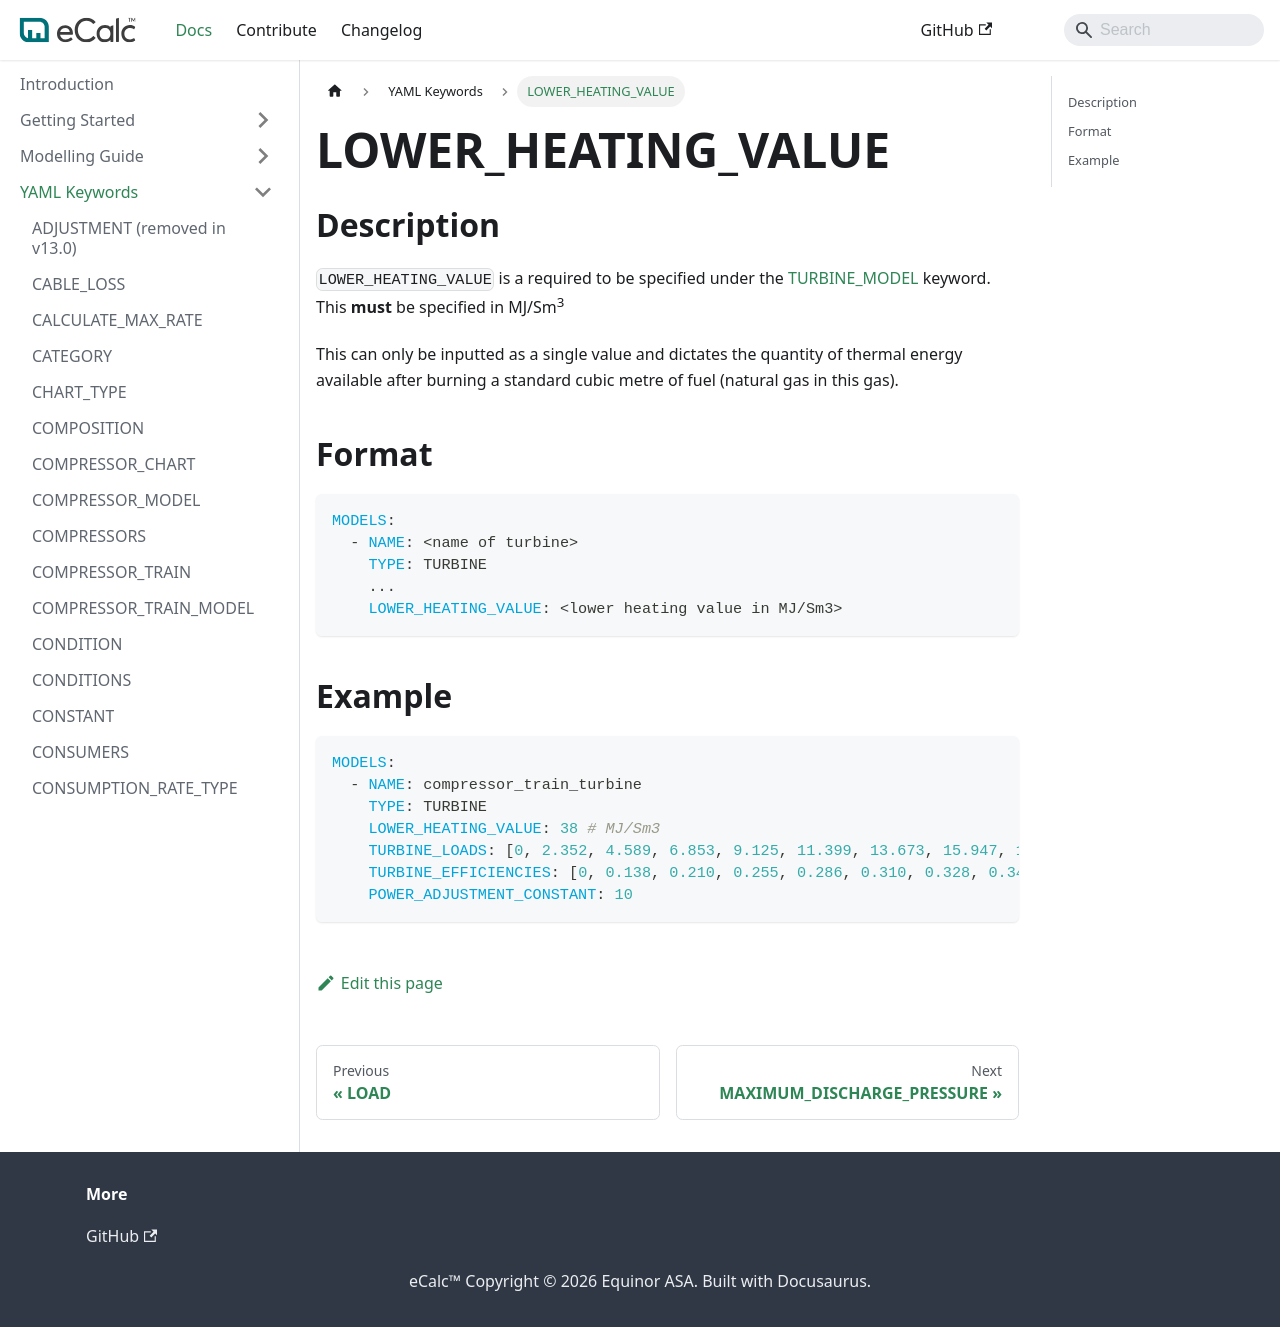

repository: equinor/ecalc · page: next/docs/about/references/LOWER_HEATING_VALUE/index.html · generator: docusaurus

# LOWER_HEATING_VALUE

## Description {/* #description */}

`LOWER_HEATING_VALUE` is a required to be specified under the [TURBINE_MODEL](/about/references/TURBINE_MODEL.md) keyword.
This **must** be specified in MJ/Sm<sup>3</sup>

This can only be inputted as a single value and dictates the quantity of thermal energy available after burning a standard cubic metre of fuel (natural gas in this gas).

## Format {/* #format */}

~~~~yaml
MODELS:
  - NAME: <name of turbine>
    TYPE: TURBINE
    ...
    LOWER_HEATING_VALUE: <lower heating value in MJ/Sm3>
~~~~

## Example {/* #example */}

~~~~yaml
MODELS:
  - NAME: compressor_train_turbine
    TYPE: TURBINE
    LOWER_HEATING_VALUE: 38 # MJ/Sm3
    TURBINE_LOADS: [0, 2.352, 4.589, 6.853, 9.125, 11.399, 13.673, 15.947, 18.223, 20.496, 22.767] # MW
    TURBINE_EFFICIENCIES: [0, 0.138, 0.210, 0.255, 0.286, 0.310, 0.328, 0.342, 0.353, 0.360, 0.362]
    POWER_ADJUSTMENT_CONSTANT: 10
~~~~
